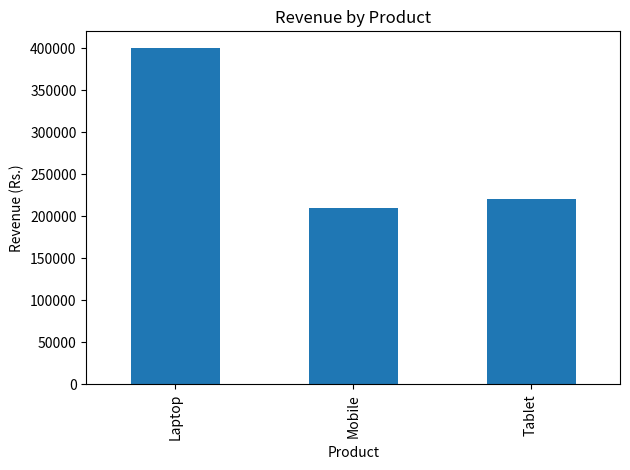
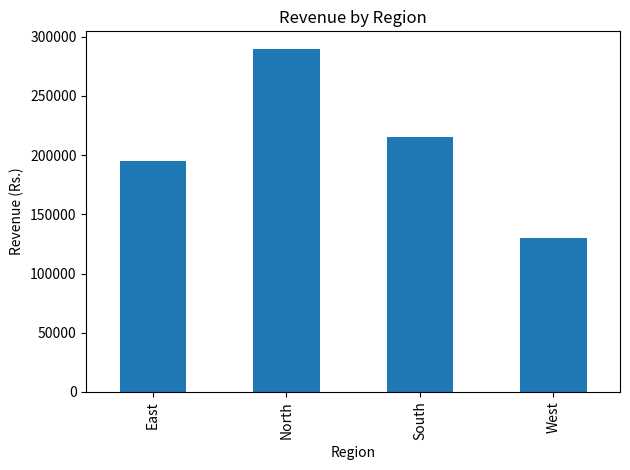
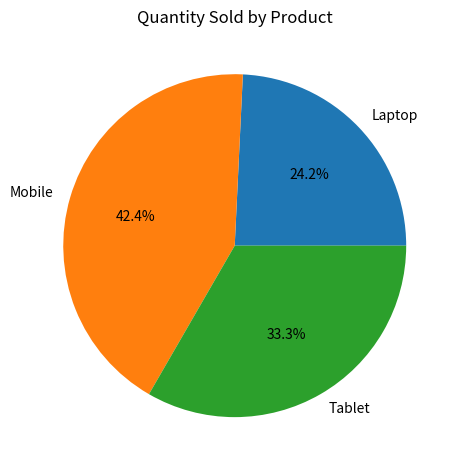

Write the Python code that produced these figures, in order.

import pandas as pd
import matplotlib.pyplot as plt

# Sample sales data for practice
data = {
    "Product": ["Laptop", "Mobile", "Laptop", "Tablet", "Mobile",
                "Tablet", "Laptop", "Mobile", "Tablet", "Laptop"],
    "Category": ["Electronics", "Electronics", "Electronics",
                 "Electronics", "Electronics", "Electronics",
                 "Electronics", "Electronics", "Electronics",
                 "Electronics"],
    "Region": ["North", "South", "East", "West", "North",
               "South", "West", "East", "North", "South"],
    "Quantity": [2, 5, 3, 4, 6, 2, 1, 3, 5, 2],
    "Price": [50000, 15000, 50000, 20000, 15000,
              20000, 50000, 15000, 20000, 50000]
}

df = pd.DataFrame(data)

# Calculate revenue for each sale
df["Revenue"] = df["Quantity"] * df["Price"]
print("SALES DATA")
print(df.to_string(index=False))

print("\nTotal Revenue:", df["Revenue"].sum())

print("\nRevenue by Product:")
print(df.groupby("Product")["Revenue"].sum().sort_values(ascending=False))

print("\nRevenue by Region:")
print(df.groupby("Region")["Revenue"].sum().sort_values(ascending=False))

# 1. Revenue by Product
product_revenue = df.groupby("Product")["Revenue"].sum()

product_revenue.plot(kind="bar", title="Revenue by Product")
plt.xlabel("Product")
plt.ylabel("Revenue (Rs.)")
plt.tight_layout()
plt.savefig("revenue_by_product.png")
plt.show()

# 2. Revenue by Region
region_revenue = df.groupby("Region")["Revenue"].sum()

region_revenue.plot(kind="bar", title="Revenue by Region")
plt.xlabel("Region")
plt.ylabel("Revenue (Rs.)")
plt.tight_layout()
plt.savefig("revenue_by_region.png")
plt.show()

# 3. Quantity Sold by Product
quantity_sold = df.groupby("Product")["Quantity"].sum()

quantity_sold.plot(kind="pie", autopct="%1.1f%%",
                   title="Quantity Sold by Product")
plt.ylabel("")
plt.tight_layout()
plt.savefig("quantity_by_product.png")
plt.show()

print("\nAll 3 charts saved successfully!")

# Business Insights and Report

total_revenue = df["Revenue"].sum()
total_quantity = df["Quantity"].sum()

product_revenue = df.groupby("Product")["Revenue"].sum()
region_revenue = df.groupby("Region")["Revenue"].sum()

top_product = product_revenue.idxmax()
top_region = region_revenue.idxmax()

report = f"""
BUSINESS SALES PERFORMANCE ANALYTICS
====================================

1. OVERVIEW
Total Revenue: Rs. {total_revenue:,.0f}
Total Units Sold: {total_quantity}
Total Sales Records: {len(df)}

2. PRODUCT PERFORMANCE
{product_revenue.sort_values(ascending=False).to_string()}

Top Revenue-Generating Product: {top_product}

3. REGIONAL PERFORMANCE
{region_revenue.sort_values(ascending=False).to_string()}

Best Performing Region: {top_region}

4. BUSINESS INSIGHTS
- {top_product} generates the highest revenue.
- {top_region} has the highest total revenue.
- Product and regional performance can guide business decisions.

5. RECOMMENDATIONS
- Study why the top product generates more revenue.
- Investigate opportunities to improve lower-performing regions.
- Monitor sales and revenue regularly.

NOTE:
This report uses a sample dataset for practice.
Results do not represent a real business.
"""

with open("business_report.txt", "w", encoding="utf-8") as file:
    file.write(report)

print("\nBusiness report created: business_report.txt")
print(report)
